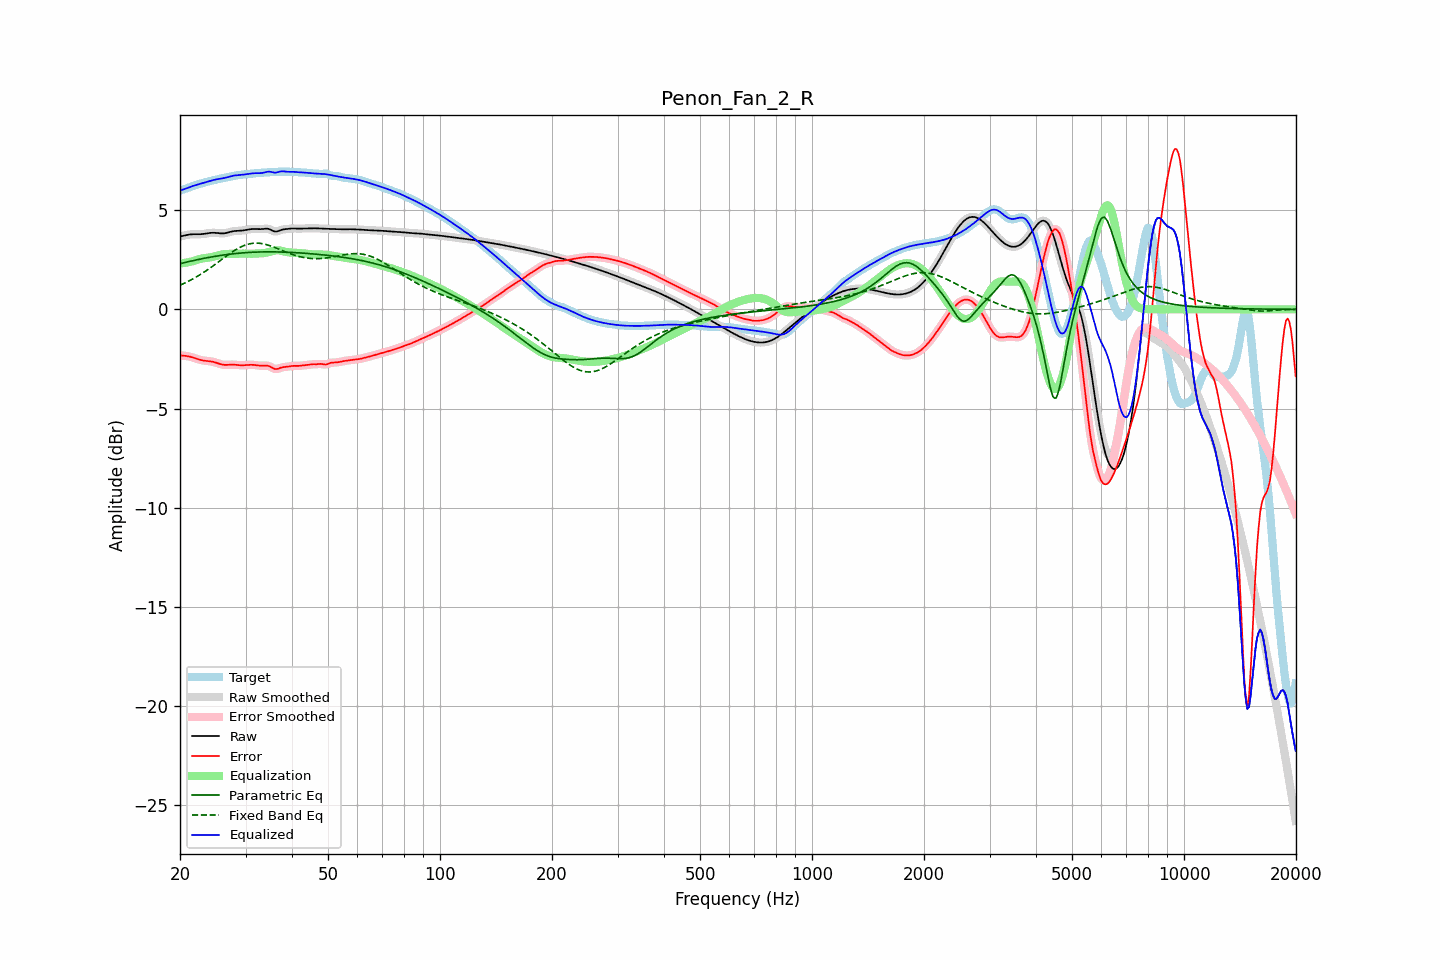

The file beside this chart, header and first rows:
frequency, raw, error, smoothed, error_smoothed, equalization, parametric_eq, fixed_band_eq, equalized_raw, equalized_smoothed, target
20.00, 3.68, -2.31, 3.67, -2.32, 2.31, 2.30, 1.22, 5.99, 5.99, 5.99
20.20, 3.69, -2.32, 3.69, -2.32, 2.32, 2.32, 1.25, 6.01, 6.01, 6.02
20.40, 3.71, -2.33, 3.71, -2.33, 2.33, 2.34, 1.29, 6.04, 6.04, 6.04
20.61, 3.73, -2.34, 3.73, -2.34, 2.34, 2.36, 1.33, 6.07, 6.07, 6.07
20.81, 3.75, -2.35, 3.75, -2.35, 2.36, 2.38, 1.37, 6.10, 6.10, 6.10
21.02, 3.76, -2.36, 3.76, -2.36, 2.37, 2.40, 1.41, 6.13, 6.13, 6.13
21.23, 3.77, -2.38, 3.77, -2.38, 2.39, 2.42, 1.45, 6.16, 6.16, 6.15
21.44, 3.78, -2.40, 3.78, -2.40, 2.41, 2.44, 1.49, 6.19, 6.19, 6.18
21.66, 3.79, -2.43, 3.79, -2.43, 2.43, 2.45, 1.53, 6.22, 6.22, 6.21
21.87, 3.79, -2.45, 3.79, -2.45, 2.45, 2.47, 1.58, 6.24, 6.24, 6.24
22.09, 3.79, -2.48, 3.79, -2.48, 2.48, 2.49, 1.63, 6.27, 6.27, 6.27
22.31, 3.79, -2.51, 3.79, -2.51, 2.51, 2.51, 1.68, 6.29, 6.29, 6.29
22.54, 3.79, -2.53, 3.79, -2.53, 2.53, 2.52, 1.72, 6.31, 6.31, 6.32
22.76, 3.79, -2.56, 3.79, -2.55, 2.55, 2.54, 1.77, 6.34, 6.34, 6.34
22.99, 3.79, -2.57, 3.80, -2.57, 2.57, 2.56, 1.83, 6.36, 6.36, 6.37
23.22, 3.81, -2.58, 3.81, -2.58, 2.58, 2.57, 1.88, 6.38, 6.38, 6.39
23.45, 3.82, -2.59, 3.82, -2.59, 2.59, 2.59, 1.93, 6.41, 6.41, 6.41
23.69, 3.83, -2.60, 3.83, -2.60, 2.60, 2.60, 1.99, 6.43, 6.43, 6.43
23.92, 3.84, -2.61, 3.84, -2.61, 2.61, 2.62, 2.04, 6.46, 6.46, 6.45
24.16, 3.85, -2.62, 3.85, -2.62, 2.63, 2.63, 2.10, 6.48, 6.48, 6.47
24.40, 3.86, -2.63, 3.86, -2.63, 2.64, 2.65, 2.16, 6.50, 6.50, 6.49
24.65, 3.86, -2.65, 3.86, -2.65, 2.66, 2.66, 2.22, 6.52, 6.52, 6.51
24.89, 3.86, -2.68, 3.86, -2.68, 2.68, 2.68, 2.28, 6.54, 6.54, 6.53
25.14, 3.85, -2.70, 3.85, -2.70, 2.71, 2.69, 2.34, 6.56, 6.56, 6.55
25.39, 3.84, -2.73, 3.84, -2.73, 2.73, 2.70, 2.39, 6.57, 6.57, 6.57
25.65, 3.83, -2.76, 3.83, -2.76, 2.75, 2.71, 2.46, 6.58, 6.58, 6.59
25.91, 3.83, -2.78, 3.83, -2.78, 2.77, 2.73, 2.52, 6.60, 6.60, 6.61
26.16, 3.83, -2.79, 3.83, -2.79, 2.78, 2.74, 2.58, 6.61, 6.61, 6.62
26.43, 3.84, -2.80, 3.84, -2.80, 2.79, 2.75, 2.64, 6.63, 6.63, 6.64
26.69, 3.86, -2.80, 3.86, -2.80, 2.79, 2.76, 2.69, 6.65, 6.65, 6.65
26.96, 3.88, -2.80, 3.88, -2.79, 2.80, 2.77, 2.75, 6.67, 6.67, 6.67
27.23, 3.90, -2.79, 3.90, -2.79, 2.79, 2.78, 2.81, 6.70, 6.69, 6.69
27.50, 3.92, -2.78, 3.92, -2.79, 2.79, 2.79, 2.87, 6.72, 6.72, 6.71
27.77, 3.94, -2.79, 3.94, -2.79, 2.79, 2.80, 2.92, 6.73, 6.73, 6.72
28.05, 3.95, -2.79, 3.95, -2.79, 2.80, 2.81, 2.97, 6.75, 6.74, 6.74
28.33, 3.95, -2.80, 3.95, -2.80, 2.80, 2.82, 3.02, 6.75, 6.75, 6.75
28.62, 3.96, -2.81, 3.96, -2.81, 2.80, 2.83, 3.07, 6.76, 6.76, 6.76
28.90, 3.96, -2.81, 3.96, -2.81, 2.81, 2.83, 3.11, 6.77, 6.77, 6.77
29.19, 3.97, -2.82, 3.97, -2.82, 2.81, 2.84, 3.15, 6.78, 6.78, 6.78
29.48, 3.97, -2.82, 3.97, -2.82, 2.81, 2.85, 3.19, 6.78, 6.79, 6.79
29.78, 3.99, -2.81, 3.99, -2.81, 2.81, 2.85, 3.22, 6.80, 6.80, 6.80
30.08, 4.00, -2.81, 4.00, -2.81, 2.81, 2.86, 3.25, 6.81, 6.81, 6.81
30.38, 4.02, -2.80, 4.02, -2.80, 2.80, 2.86, 3.28, 6.82, 6.82, 6.82
30.68, 4.03, -2.80, 4.03, -2.80, 2.80, 2.87, 3.30, 6.83, 6.83, 6.83
30.99, 4.04, -2.79, 4.04, -2.79, 2.80, 2.87, 3.31, 6.84, 6.84, 6.84
31.30, 4.05, -2.79, 4.05, -2.79, 2.80, 2.88, 3.33, 6.85, 6.85, 6.85
31.61, 4.05, -2.80, 4.05, -2.80, 2.81, 2.88, 3.34, 6.86, 6.86, 6.85
31.93, 4.05, -2.81, 4.05, -2.81, 2.81, 2.89, 3.34, 6.86, 6.86, 6.86
32.24, 4.05, -2.82, 4.05, -2.82, 2.82, 2.89, 3.34, 6.86, 6.86, 6.87
32.57, 4.04, -2.83, 4.04, -2.83, 2.82, 2.89, 3.33, 6.86, 6.86, 6.87
32.89, 4.04, -2.84, 4.04, -2.84, 2.82, 2.89, 3.33, 6.87, 6.87, 6.88
33.22, 4.05, -2.84, 4.05, -2.84, 2.83, 2.89, 3.31, 6.87, 6.87, 6.89
33.55, 4.05, -2.84, 4.06, -2.84, 2.83, 2.90, 3.30, 6.89, 6.89, 6.89
33.89, 4.07, -2.83, 4.06, -2.83, 2.85, 2.90, 3.28, 6.91, 6.91, 6.90
34.23, 4.07, -2.84, 4.07, -2.84, 2.86, 2.90, 3.26, 6.93, 6.93, 6.90
34.57, 4.06, -2.85, 4.05, -2.85, 2.88, 2.90, 3.23, 6.94, 6.94, 6.91
34.92, 4.03, -2.88, 4.03, -2.89, 2.91, 2.90, 3.21, 6.94, 6.93, 6.91
35.27, 3.99, -2.93, 3.99, -2.93, 2.93, 2.90, 3.18, 6.92, 6.92, 6.92
35.62, 3.95, -2.97, 3.95, -2.97, 2.95, 2.90, 3.15, 6.90, 6.90, 6.92
35.97, 3.92, -3.01, 3.93, -3.00, 2.97, 2.90, 3.12, 6.89, 6.89, 6.93
... 635 more rows
